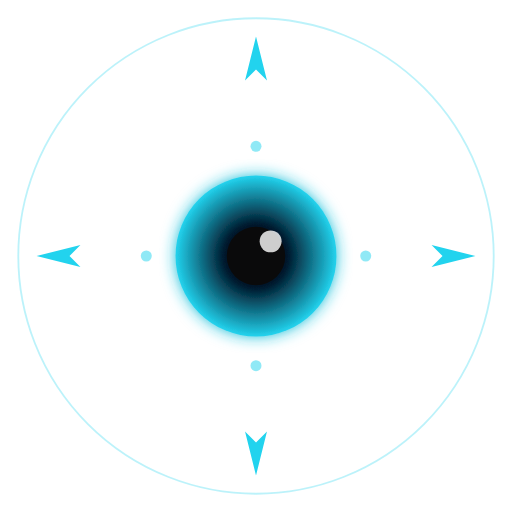
t = 0.00 s
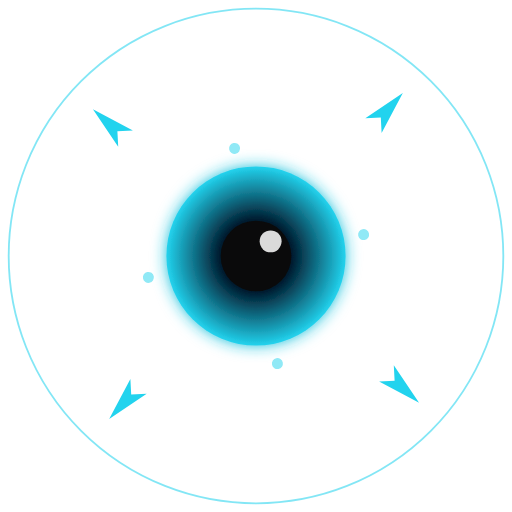
t = 1.75 s
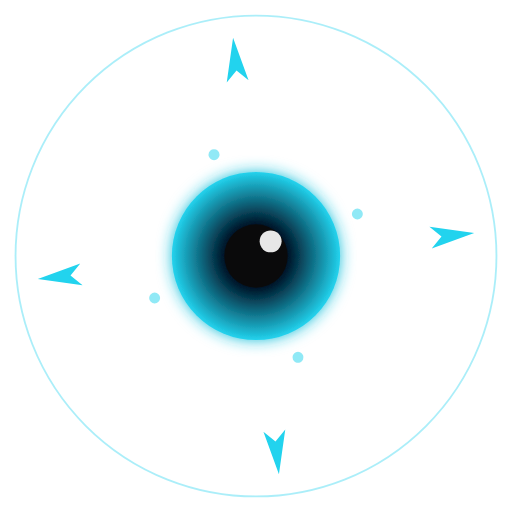
t = 3.50 s
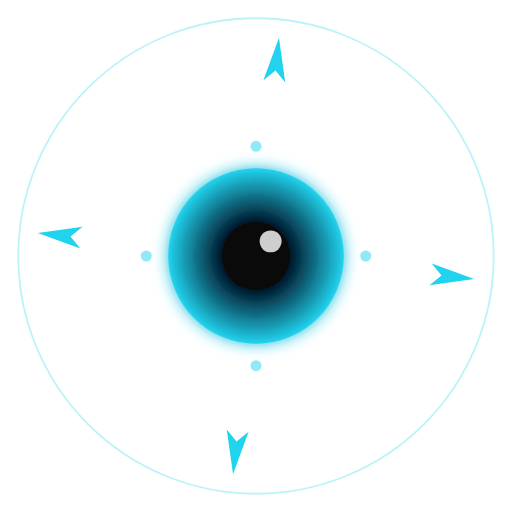
t = 4.00 s
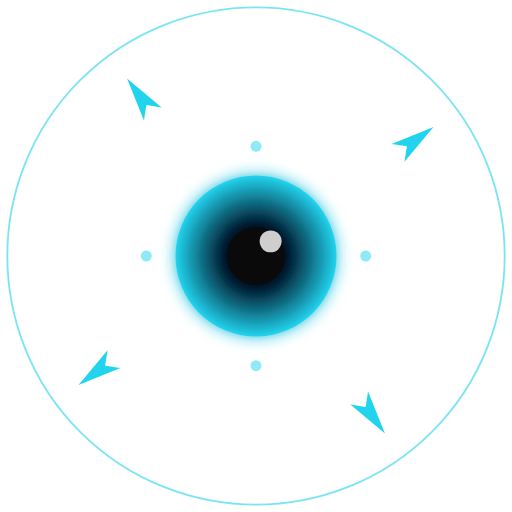
t = 6.00 s
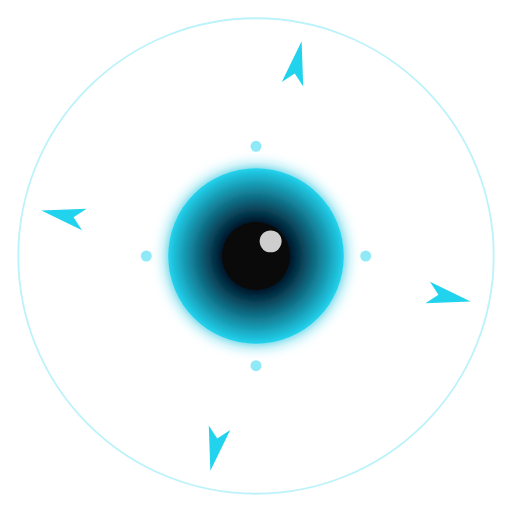
t = 8.00 s

The animated SVG that drew these frames (rendered in a browser with its animation timeline set to each time). Animation: 7 SMIL elements (animate=5,animateTransform=2); frames cover the first 8.00 s, repeats indefinitely.

<svg xmlns="http://www.w3.org/2000/svg" viewBox="0 0 140 140" fill="none">
  <defs>
    <radialGradient id="voidGrad" cx="50%" cy="50%" r="50%">
      <stop offset="0%" stop-color="#000"/>
      <stop offset="40%" stop-color="#001a2e"/>
      <stop offset="100%" stop-color="#22d3ee"/>
    </radialGradient>
    <filter id="voidGlow">
      <feGaussianBlur stdDeviation="2" result="blur"/>
      <feComposite in="SourceGraphic" in2="blur" operator="over"/>
    </filter>
  </defs>
  
  <!-- Outer ring with breathing effect -->
  <circle cx="70" cy="70" r="65" stroke="#22d3ee" stroke-width="0.5" fill="none" opacity="0.3">
    <animate attributeName="r" values="65;68;65" dur="4s" repeatCount="indefinite"/>
    <animate attributeName="opacity" values="0.3;0.6;0.3" dur="4s" repeatCount="indefinite"/>
  </circle>
  
  <!-- Rotating markers -->
  <g>
    <animateTransform attributeName="transform" type="rotate" from="0 70 70" to="360 70 70" dur="15s" repeatCount="indefinite"/>
    <path d="M 70 10 L 73 22 L 70 19 L 67 22 Z" fill="#22d3ee"/>
    <path d="M 130 70 L 118 73 L 121 70 L 118 67 Z" fill="#22d3ee"/>
    <path d="M 70 130 L 67 118 L 70 121 L 73 118 Z" fill="#22d3ee"/>
    <path d="M 10 70 L 22 67 L 19 70 L 22 73 Z" fill="#22d3ee"/>
  </g>
  
  <!-- Pupil with pulse -->
  <circle cx="70" cy="70" r="22" fill="url(#voidGrad)" filter="url(#voidGlow)">
    <animate attributeName="r" values="22;25;22" dur="3s" repeatCount="indefinite"/>
  </circle>
  
  <!-- Inner core -->
  <circle cx="70" cy="70" r="8" fill="#0a0a0b">
    <animate attributeName="r" values="8;10;8" dur="3s" repeatCount="indefinite"/>
  </circle>
  
  <!-- Highlight with shimmer -->
  <circle cx="74" cy="66" r="3" fill="#fff" opacity="0.8">
    <animate attributeName="opacity" values="0.8;1;0.8" dur="2s" repeatCount="indefinite"/>
  </circle>
  
  <!-- Additional orbiting particles -->
  <g>
    <animateTransform attributeName="transform" type="rotate" from="0 70 70" to="360 70 70" dur="8s" repeatCount="indefinite"/>
    <circle cx="70" cy="40" r="1.5" fill="#22d3ee" opacity="0.5"/>
    <circle cx="100" cy="70" r="1.5" fill="#22d3ee" opacity="0.5"/>
    <circle cx="70" cy="100" r="1.5" fill="#22d3ee" opacity="0.5"/>
    <circle cx="40" cy="70" r="1.5" fill="#22d3ee" opacity="0.5"/>
  </g>
</svg>
